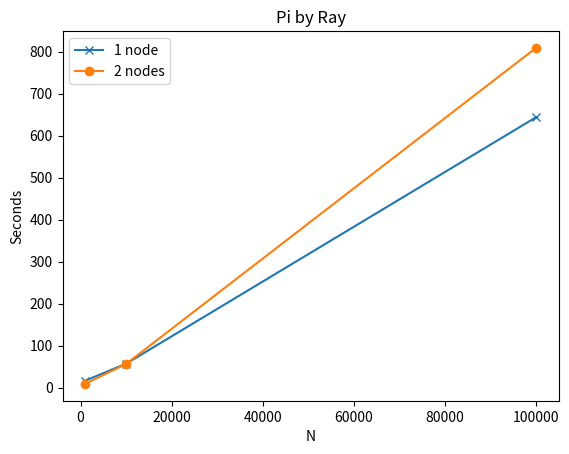

Reproduce this figure in Python.
import matplotlib.pyplot as plt

x = [1000,10000,100000]
y2 = [8.68,56.19,808.60]
y1 = [16.32, 56.78,643.48]

fig, ax = plt.subplots()
ax.plot(x,y1,'x-',label='1 node')
ax.plot(x,y2,'o-',label='2 nodes')
plt.title("Pi by Ray")
plt.xlabel('N')
plt.ylabel("Seconds")
plt.legend()
plt.show()